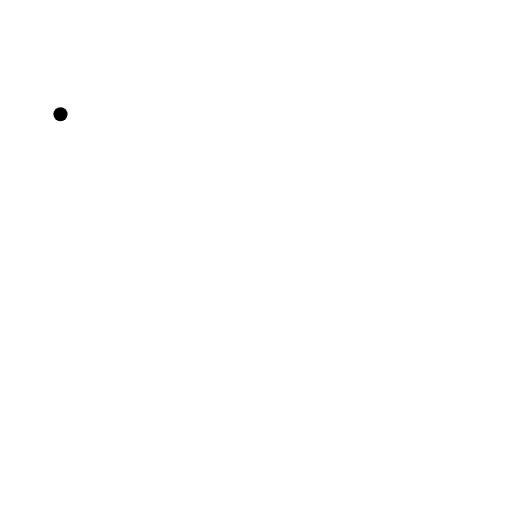
t = 0.00 s
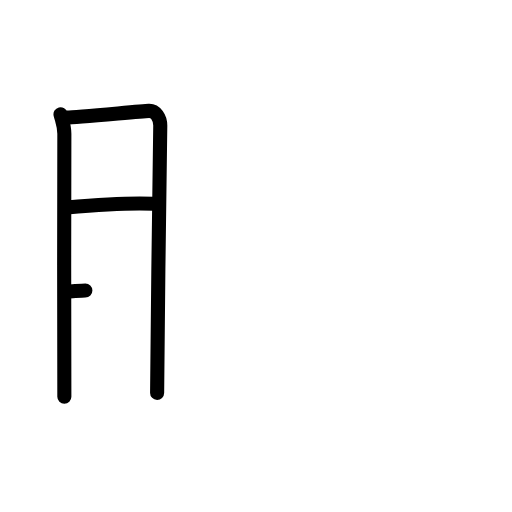
t = 3.20 s
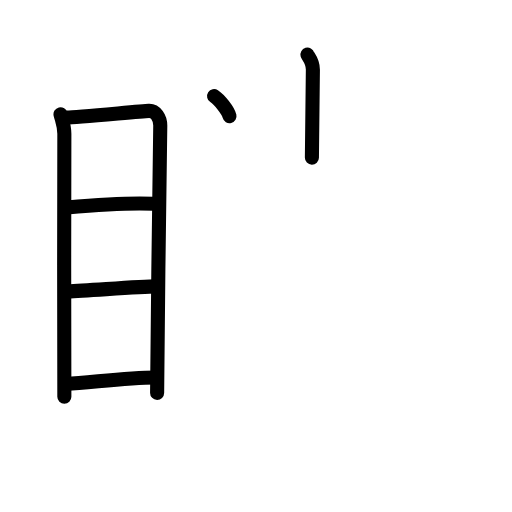
t = 6.40 s
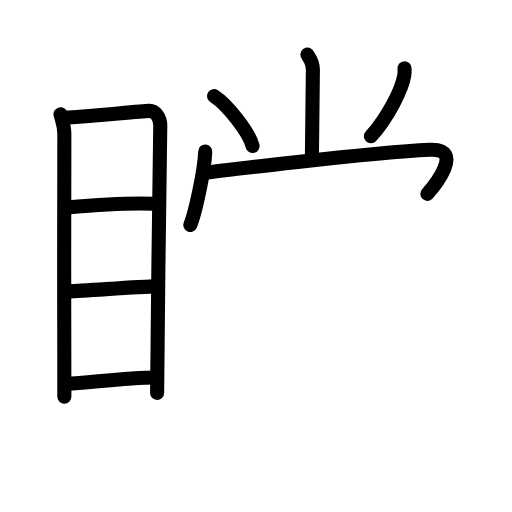
t = 9.60 s
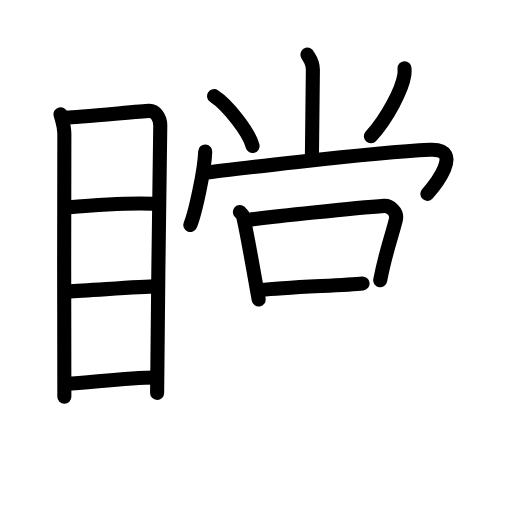
t = 12.80 s
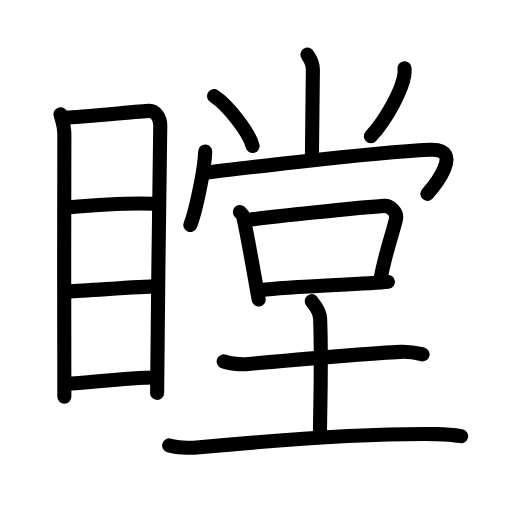
t = 16.00 s

The animated SVG that drew these frames (rendered in a browser with its animation timeline set to each time). Animation: 45 SMIL elements (animate=45); one cycle of 16.00 s.

<?xml version="1.0" encoding="UTF-8"?>
<!--
AniKanjiVG is licensed by CC-BY-SA Paul C. Sommerhoff (https://bitbucket.org/sommerhoff/anikanjivg).
AniKanjiVG uses KanjiVG which is licensed by CC-BY-SA Ulrich Apel (http://kanjivg.tagaini.net).
See also http://creativecommons.org/licenses/by-sa/3.0/
-->
<svg xmlns:kvg='http://kanjivg.tagaini.net' xmlns='http://www.w3.org/2000/svg' width='109' height='109' viewBox='0 0 109 109' style='fill:none;stroke:#000000;stroke-width:3;stroke-linecap:round;stroke-linejoin:round;' id="kvg:kanji_077a0"><g id="kvg:077a0" kvg:element="瞠"><g id="kvg:077a0-g1" kvg:element="目" kvg:position="left" kvg:radical="general"><path id="kvg:077a0-s1" kvg:type="㇑" d="M12.88,24.32c0.33,1.37,0.82,2.41,0.82,4.18c0,1.77-0.11,54.2,0,55.98"><animate attributeName="d" begin="0.0s" dur="0.5s" from="M12.88,24.32C12.88,24.32,12.88,24.32,12.88,24.32" to="M12.88,24.32c0.33,1.37,0.82,2.41,0.82,4.18" />
<animate attributeName="d" begin="0.5s" dur="0.5s" from="M12.88,24.32c0.33,1.37,0.82,2.41,0.82,4.18c0,0,0,0,0,0,0" to="M12.88,24.32c0.33,1.37,0.82,2.41,0.82,4.18c0,1.77-0.11,54.2,0,55.98" />
</path>
<path id="kvg:077a0-s2" kvg:type="㇕a" d="M14.26,25.01c1.89-0.02,15.7-1.33,17.42-1.41c1.43-0.07,2.44,1.49,2.44,3.14c0,6.06-0.67,43.07-0.67,56.91"><animate attributeName="d" begin="1.0s" dur="0.3333333333333333s" from="M14.26,25.01C14.26,25.01,14.26,25.01,14.26,25.01" to="M14.26,25.01c1.89-0.02,15.7-1.33,17.42-1.41" />
<animate attributeName="d" begin="1.3333333333333333s" dur="0.3333333333333333s" from="M14.26,25.01c1.89-0.02,15.7-1.33,17.42-1.41c0,0,0,0,0,0,0" to="M14.26,25.01c1.89-0.02,15.7-1.33,17.42-1.41c1.43-0.07,2.44,1.49,2.44,3.14" />
<animate attributeName="d" begin="1.6666666666666665s" dur="0.3333333333333333s" from="M14.26,25.01c1.89-0.02,15.7-1.33,17.42-1.41c1.43-0.07,2.44,1.49,2.44,3.14c0,0,0,0,0,0,0" to="M14.26,25.01c1.89-0.02,15.7-1.33,17.42-1.41c1.43-0.07,2.44,1.49,2.44,3.14c0,6.06-0.67,43.07-0.67,56.91" />
<animate attributeName="d" begin="0s" dur="1.0s" from="M-100,-100" to="M-100,-100" />
</path>
<path id="kvg:077a0-s3" kvg:type="㇐a" d="M14.23,44.18c5.22-0.46,14.22-1.02,18.45-0.79"><animate attributeName="d" begin="2.0s" dur="1.0s" from="M14.23,44.18C14.23,44.18,14.23,44.18,14.23,44.18" to="M14.23,44.18c5.22-0.46,14.22-1.02,18.45-0.79" />
<animate attributeName="d" begin="0s" dur="2.0s" from="M-100,-100" to="M-100,-100" />
</path>
<path id="kvg:077a0-s4" kvg:type="㇐a" d="M14.38,62.05c5-0.21,15.12-1.05,18.97-1.08"><animate attributeName="d" begin="3.0s" dur="1.0s" from="M14.38,62.05C14.38,62.05,14.38,62.05,14.38,62.05" to="M14.38,62.05c5-0.21,15.12-1.05,18.97-1.08" />
<animate attributeName="d" begin="0s" dur="3.0s" from="M-100,-100" to="M-100,-100" />
</path>
<path id="kvg:077a0-s5" kvg:type="㇐a" d="M14.14,81.73c5.14-0.25,12.74-1.41,19.24-1.38"><animate attributeName="d" begin="4.0s" dur="1.0s" from="M14.14,81.73C14.14,81.73,14.14,81.73,14.14,81.73" to="M14.14,81.73c5.14-0.25,12.74-1.41,19.24-1.38" />
<animate attributeName="d" begin="0s" dur="4.0s" from="M-100,-100" to="M-100,-100" />
</path>
</g>
<g id="kvg:077a0-g2" kvg:element="堂" kvg:position="right"><g id="kvg:077a0-g3" kvg:element="尚" kvg:variant="true" kvg:position="top"><g id="kvg:077a0-g4" kvg:element="⺌" kvg:variant="true" kvg:original="小" kvg:position="top"><path id="kvg:077a0-s6" kvg:type="㇑" d="M65.45,11.62c0.08,0.28,1.19,1.45,1.16,3.22C66.48,25,66.4,30.66,66.4,33.55"><animate attributeName="d" begin="5.0s" dur="0.5s" from="M65.45,11.62C65.45,11.62,65.45,11.62,65.45,11.62" to="M65.45,11.62c0.08,0.28,1.19,1.45,1.16,3.22" />
<animate attributeName="d" begin="5.5s" dur="0.5s" from="M65.45,11.62c0.08,0.28,1.19,1.45,1.16,3.22c0,0,0,0,0,0,0" to="M65.45,11.62c0.08,0.28,1.19,1.45,1.16,3.22C66.48,25,66.4,30.66,66.4,33.55" />
<animate attributeName="d" begin="0s" dur="5.0s" from="M-100,-100" to="M-100,-100" />
</path>
<path id="kvg:077a0-s7" kvg:type="㇔" d="M45.58,20.47c2.89,1.87,7.46,7.7,8.19,10.62"><animate attributeName="d" begin="6.0s" dur="1.0s" from="M45.58,20.47C45.58,20.47,45.58,20.47,45.58,20.47" to="M45.58,20.47c2.89,1.87,7.46,7.7,8.19,10.62" />
<animate attributeName="d" begin="0s" dur="6.0s" from="M-100,-100" to="M-100,-100" />
</path>
<path id="kvg:077a0-s8" kvg:type="㇒" d="M86.12,14.54c0.02,0.35,0.04,0.91-0.04,1.42c-0.46,3-3.48,9.04-7.12,13.06"><animate attributeName="d" begin="7.0s" dur="0.5s" from="M86.12,14.54C86.12,14.54,86.12,14.54,86.12,14.54" to="M86.12,14.54c0.02,0.35,0.04,0.91-0.04,1.42" />
<animate attributeName="d" begin="7.5s" dur="0.5s" from="M86.12,14.54c0.02,0.35,0.04,0.91-0.04,1.42c0,0,0,0,0,0,0" to="M86.12,14.54c0.02,0.35,0.04,0.91-0.04,1.42c-0.46,3-3.48,9.04-7.12,13.06" />
<animate attributeName="d" begin="0s" dur="7.0s" from="M-100,-100" to="M-100,-100" />
</path>
</g>
<g id="kvg:077a0-g5" kvg:position="bottom"><g id="kvg:077a0-g6" kvg:element="冂" kvg:variant="true"><path id="kvg:077a0-s9" kvg:type="㇔" d="M43.69,32.25c-0.12,3.97-2.17,13.28-3.18,15.64"><animate attributeName="d" begin="8.0s" dur="1.0s" from="M43.69,32.25C43.69,32.25,43.69,32.25,43.69,32.25" to="M43.69,32.25c-0.12,3.97-2.17,13.28-3.18,15.64" />
<animate attributeName="d" begin="0s" dur="8.0s" from="M-100,-100" to="M-100,-100" />
</path>
<path id="kvg:077a0-s10" kvg:type="㇖" d="M43.37,36.84c2.2-0.34,35.17-4.33,48.12-4.96c7.7-0.37,0.7,8.03-0.51,9.39"><animate attributeName="d" begin="9.0s" dur="0.5s" from="M43.37,36.84C43.37,36.84,43.37,36.84,43.37,36.84" to="M43.37,36.84c2.2-0.34,35.17-4.33,48.12-4.96" />
<animate attributeName="d" begin="9.5s" dur="0.5s" from="M43.37,36.84c2.2-0.34,35.17-4.33,48.12-4.96c0,0,0,0,0,0,0" to="M43.37,36.84c2.2-0.34,35.17-4.33,48.12-4.96c7.7-0.37,0.7,8.03-0.51,9.39" />
<animate attributeName="d" begin="0s" dur="9.0s" from="M-100,-100" to="M-100,-100" />
</path>
</g>
<g id="kvg:077a0-g7" kvg:element="口"><path id="kvg:077a0-s11" kvg:type="㇑" d="M51.06,45.14c0.27,0.25,0.56,0.45,0.65,0.77c0.75,2.86,2.6,13.65,3.36,17.84"><animate attributeName="d" begin="10.0s" dur="0.5s" from="M51.06,45.14C51.06,45.14,51.06,45.14,51.06,45.14" to="M51.06,45.14c0.27,0.25,0.56,0.45,0.65,0.77" />
<animate attributeName="d" begin="10.5s" dur="0.5s" from="M51.06,45.14c0.27,0.25,0.56,0.45,0.65,0.77c0,0,0,0,0,0,0" to="M51.06,45.14c0.27,0.25,0.56,0.45,0.65,0.77c0.75,2.86,2.6,13.65,3.36,17.84" />
<animate attributeName="d" begin="0s" dur="10.0s" from="M-100,-100" to="M-100,-100" />
</path>
<path id="kvg:077a0-s12" kvg:type="㇕b" d="M52.71,46.81c4.87-0.6,22.79-2.56,29.08-2.98c1.13-0.08,2.92,1.22,2.47,2.99c-1,3.93-2.24,7.12-3.32,12.85"><animate attributeName="d" begin="11.0s" dur="0.3333333333333333s" from="M52.71,46.81C52.71,46.81,52.71,46.81,52.71,46.81" to="M52.71,46.81c4.87-0.6,22.79-2.56,29.08-2.98" />
<animate attributeName="d" begin="11.333333333333334s" dur="0.3333333333333333s" from="M52.71,46.81c4.87-0.6,22.79-2.56,29.08-2.98c0,0,0,0,0,0,0" to="M52.71,46.81c4.87-0.6,22.79-2.56,29.08-2.98c1.13-0.08,2.92,1.22,2.47,2.99" />
<animate attributeName="d" begin="11.666666666666666s" dur="0.3333333333333333s" from="M52.71,46.81c4.87-0.6,22.79-2.56,29.08-2.98c1.13-0.08,2.92,1.22,2.47,2.99c0,0,0,0,0,0,0" to="M52.71,46.81c4.87-0.6,22.79-2.56,29.08-2.98c1.13-0.08,2.92,1.22,2.47,2.99c-1,3.93-2.24,7.12-3.32,12.85" />
<animate attributeName="d" begin="0s" dur="11.0s" from="M-100,-100" to="M-100,-100" />
</path>
<path id="kvg:077a0-s13" kvg:type="㇐b" d="M55.62,61.76c6.3-0.83,21.97-1.2,26.96-1.77"><animate attributeName="d" begin="12.0s" dur="1.0s" from="M55.62,61.76C55.62,61.76,55.62,61.76,55.62,61.76" to="M55.62,61.76c6.3-0.83,21.97-1.2,26.96-1.77" />
<animate attributeName="d" begin="0s" dur="12.0s" from="M-100,-100" to="M-100,-100" />
</path>
</g>
</g>
</g>
<g id="kvg:077a0-g8" kvg:element="土" kvg:position="bottom"><path id="kvg:077a0-s14" kvg:type="㇐" d="M47.62,76.94c1.36,0.55,3.84,0.67,5.19,0.55C62,76.68,78,75.24,85.22,74.91c2.26-0.1,3.61,0.26,4.74,0.53"><animate attributeName="d" begin="13.0s" dur="0.3333333333333333s" from="M47.62,76.94C47.62,76.94,47.62,76.94,47.62,76.94" to="M47.62,76.94c1.36,0.55,3.84,0.67,5.19,0.55" />
<animate attributeName="d" begin="13.333333333333334s" dur="0.3333333333333333s" from="M47.62,76.94c1.36,0.55,3.84,0.67,5.19,0.55c0,0,0,0,0,0,0" to="M47.62,76.94c1.36,0.55,3.84,0.67,5.19,0.55C62,76.68,78,75.24,85.22,74.91" />
<animate attributeName="d" begin="13.666666666666666s" dur="0.3333333333333333s" from="M47.62,76.94c1.36,0.55,3.84,0.67,5.19,0.55C62,76.68,78,75.24,85.22,74.91c0,0,0,0,0,0,0" to="M47.62,76.94c1.36,0.55,3.84,0.67,5.19,0.55C62,76.68,78,75.24,85.22,74.91c2.26-0.1,3.61,0.26,4.74,0.53" />
<animate attributeName="d" begin="0s" dur="13.0s" from="M-100,-100" to="M-100,-100" />
</path>
<path id="kvg:077a0-s15" kvg:type="㇑a" d="M66.35,64.12c0.09,0.32,1.71,1.69,1.8,3.74c0.37,8.85-0.04,20.66-0.04,25.01"><animate attributeName="d" begin="14.0s" dur="0.5s" from="M66.35,64.12C66.35,64.12,66.35,64.12,66.35,64.12" to="M66.35,64.12c0.09,0.32,1.71,1.69,1.8,3.74" />
<animate attributeName="d" begin="14.5s" dur="0.5s" from="M66.35,64.12c0.09,0.32,1.71,1.69,1.8,3.74c0,0,0,0,0,0,0" to="M66.35,64.12c0.09,0.32,1.71,1.69,1.8,3.74c0.37,8.85-0.04,20.66-0.04,25.01" />
<animate attributeName="d" begin="0s" dur="14.0s" from="M-100,-100" to="M-100,-100" />
</path>
<path id="kvg:077a0-s16" kvg:type="㇐" d="M36.01,94.83c1.52,0.45,4.33,0.59,5.84,0.45C58,93.75,78.5,92.25,92.83,92.42c2.54,0.03,4.07,0.21,5.34,0.44"><animate attributeName="d" begin="15.0s" dur="0.3333333333333333s" from="M36.01,94.83C36.01,94.83,36.01,94.83,36.01,94.83" to="M36.01,94.83c1.52,0.45,4.33,0.59,5.84,0.45" />
<animate attributeName="d" begin="15.333333333333334s" dur="0.3333333333333333s" from="M36.01,94.83c1.52,0.45,4.33,0.59,5.84,0.45c0,0,0,0,0,0,0" to="M36.01,94.83c1.52,0.45,4.33,0.59,5.84,0.45C58,93.75,78.5,92.25,92.83,92.42" />
<animate attributeName="d" begin="15.666666666666666s" dur="0.3333333333333333s" from="M36.01,94.83c1.52,0.45,4.33,0.59,5.84,0.45C58,93.75,78.5,92.25,92.83,92.42c0,0,0,0,0,0,0" to="M36.01,94.83c1.52,0.45,4.33,0.59,5.84,0.45C58,93.75,78.5,92.25,92.83,92.42c2.54,0.03,4.07,0.21,5.34,0.44" />
<animate attributeName="d" begin="0s" dur="15.0s" from="M-100,-100" to="M-100,-100" />
</path>
</g>
</g>
</g>
</svg>
